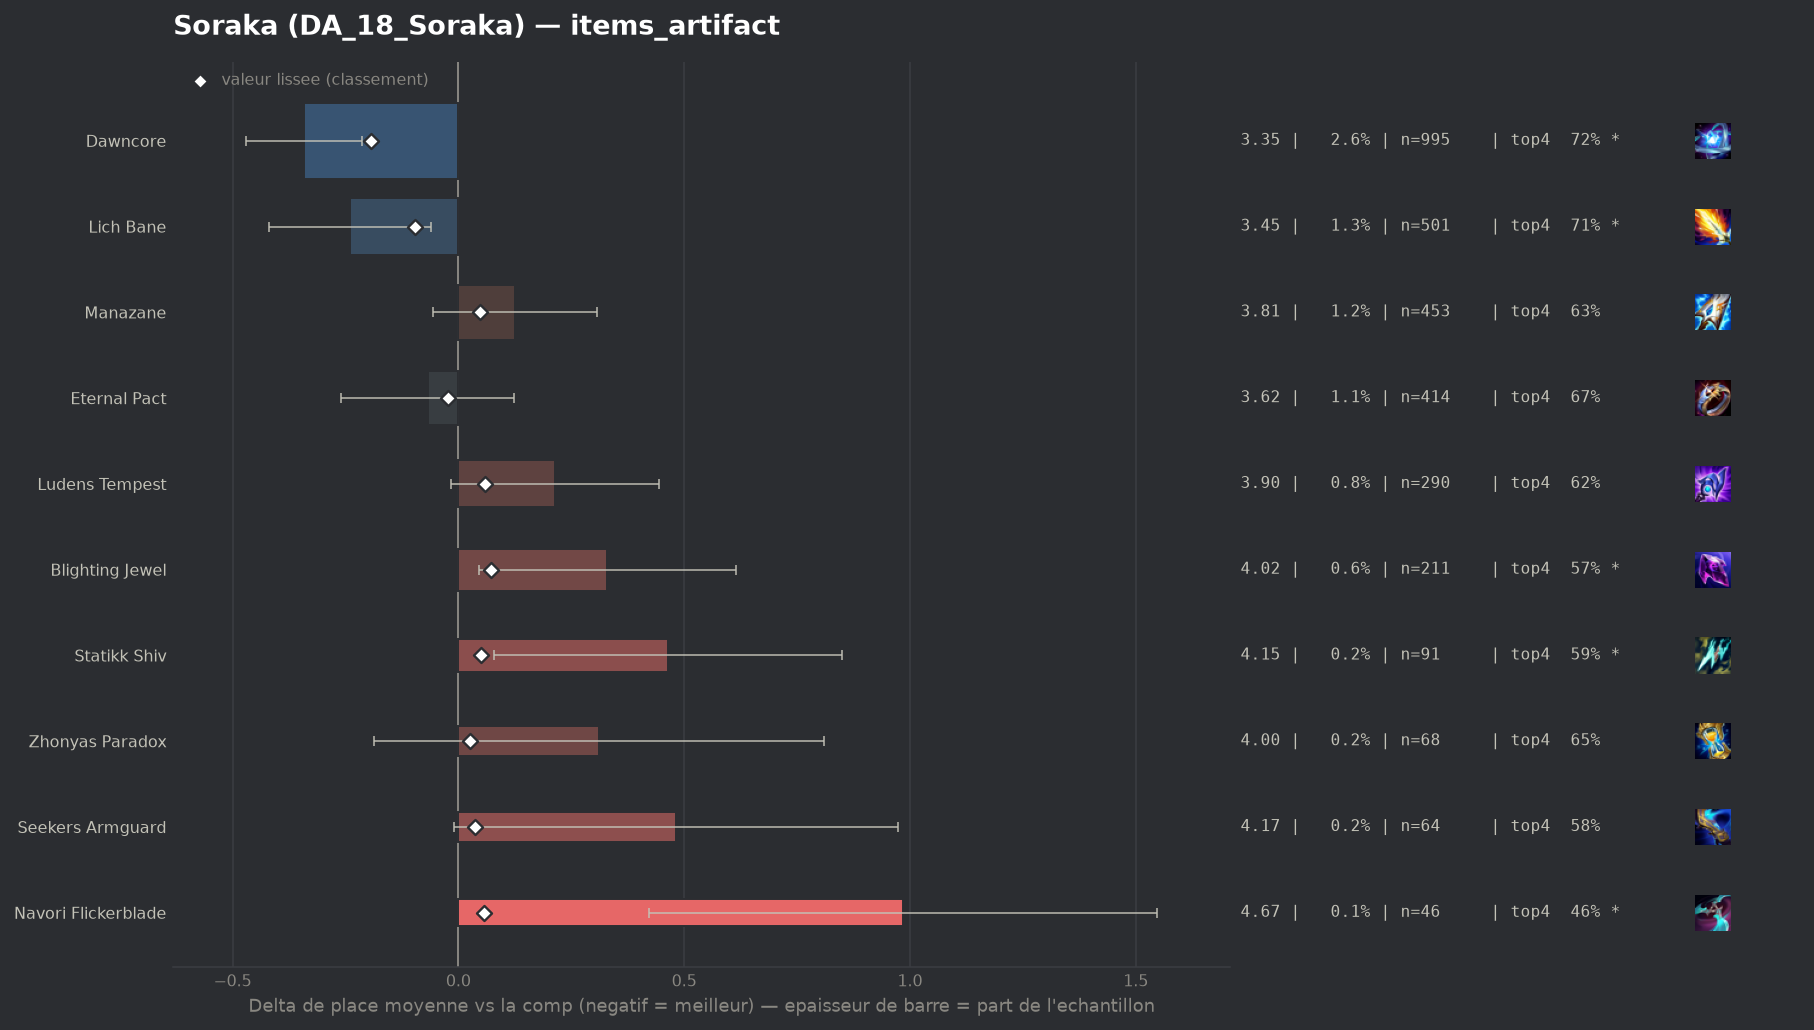

Values plotted in this chart, from the file beside it:
group, label, n, share, avg_place, shrunk_avg, score, d_avg, d_avg_pess, impact, d_top4, win, top2, top4, sd, z, p, significant
populaire, Dawncore, 995, 0.02613, 3.347, 3.495, -0.194, -0.342, -0.214, 0.0051, 0.0619, 0.2181, 0.4291, 0.7226, 2.037, -5.23, 0.0, True
populaire, Lich Bane, 501, 0.01316, 3.449, 3.594, -0.095, -0.24, -0.061, 0.0013, 0.0539, 0.1936, 0.4032, 0.7146, 2.034, -2.62, 0.0087, True
populaire, Eternal Pact, 414, 0.01087, 3.621, 3.665, -0.024, -0.068, 0.0, 0.0003, 0.0084, 0.157, 0.3599, 0.6691, 1.984, -0.7, 0.4864, False
, Wits End, 43, 0.001129, 3.791, 3.694, 0.005, 0.102, 0.0, -0.0, -0.1258, 0.2326, 0.3488, 0.5349, 2.152, 0.31, 0.7568, False
, Gamblers Blade, 40, 0.00105, 3.9, 3.7, 0.011, 0.211, 0.0, -0.0, -0.0857, 0.15, 0.3, 0.575, 2.035, 0.66, 0.5122, False
populaire, Zhonyas Paradox, 68, 0.001786, 4.0, 3.715, 0.025, 0.311, 0.0, -0.0, -0.0136, 0.1176, 0.2647, 0.6471, 2.093, 1.22, 0.221, False
populaire, Seekers Armguard, 64, 0.00168, 4.172, 3.726, 0.037, 0.483, 0.0, -0.0001, -0.0825, 0.1094, 0.25, 0.5781, 2.004, 1.93, 0.05416, False
populaire, Manazane, 453, 0.01189, 3.815, 3.736, 0.047, 0.126, 0.0, -0.0006, -0.0293, 0.1391, 0.2958, 0.6313, 1.969, 1.35, 0.1775, False
populaire, Statikk Shiv, 91, 0.002389, 4.154, 3.739, 0.05, 0.465, 0.08, -0.0001, -0.0673, 0.0769, 0.1978, 0.5934, 1.869, 2.37, 0.01782, True
populaire, Navori Flickerblade, 46, 0.001208, 4.674, 3.745, 0.056, 0.985, 0.422, -0.0001, -0.2041, 0.0435, 0.1739, 0.4565, 1.946, 3.43, 0.0006, True
populaire, Ludens Tempest, 290, 0.007615, 3.903, 3.748, 0.059, 0.214, 0.0, -0.0005, -0.0434, 0.1276, 0.3, 0.6172, 1.996, 1.82, 0.06841, False
populaire, Blighting Jewel, 211, 0.00554, 4.019, 3.761, 0.072, 0.33, 0.045, -0.0004, -0.0872, 0.1611, 0.2844, 0.5735, 2.108, 2.27, 0.02337, True
